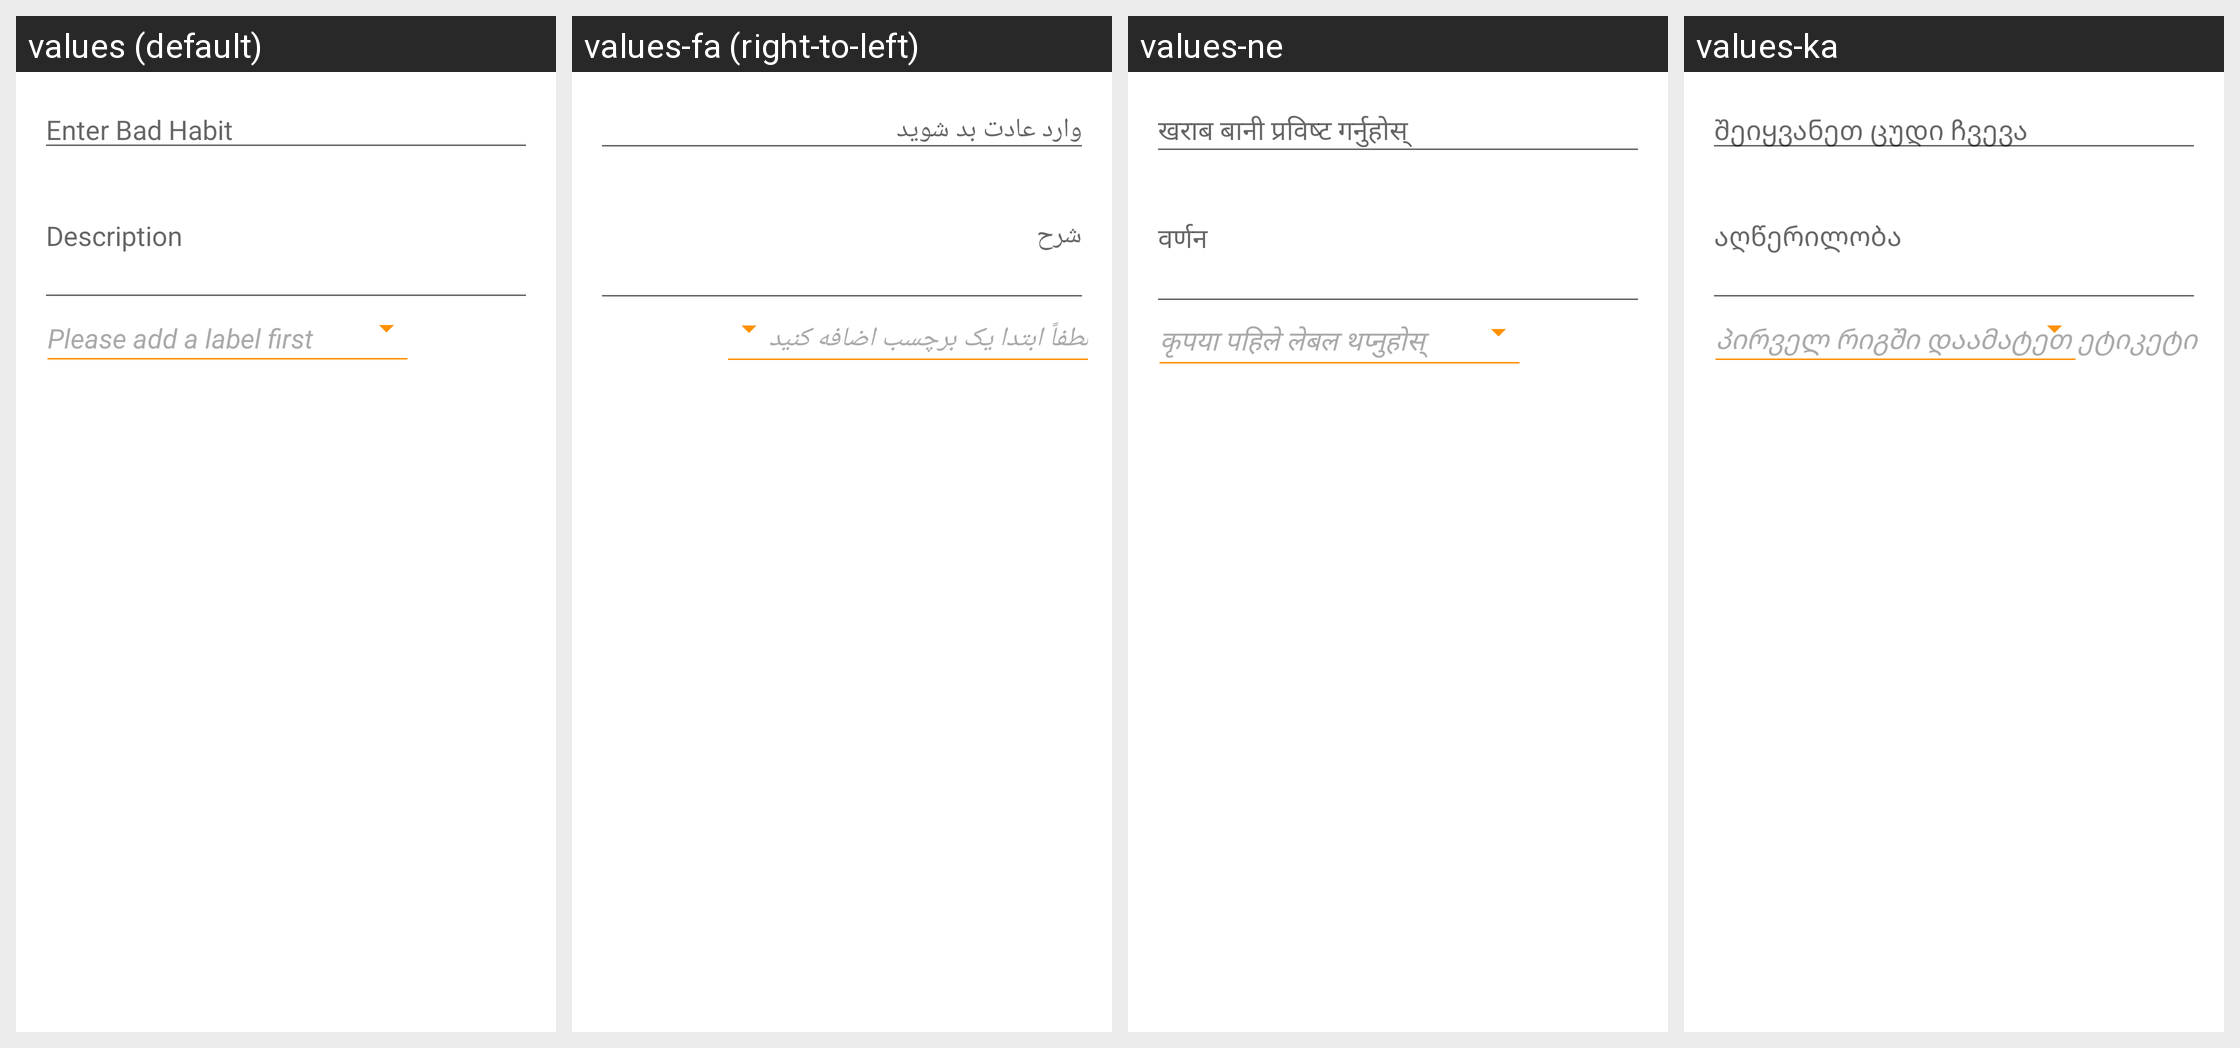

Here is an Android app screen in its default locale and in the app's own translations. Write out the translated-string differences for the strings that appear on this screen.
Android screen res/layout/layout_bottom_sheet.xml rendered under 4 locales, left to right: values (default), values-fa (right-to-left), values-ne, values-ka. Device: Nexus 5 (rendered at 1080×1920; each locale shown at half size, 540×960, under a caption strip naming it); theme AppTheme.
Other locales in the repository, not shown: values-ar, values-az, values-be, values-bg, values-bs, values-ca, values-cs, values-da, values-de, values-el, values-eo, values-es, values-et, values-fi, values-fil, values-fr, values-ga, values-he, values-hi, values-hr, values-hu, values-hy, values-ia, values-id, values-is, values-it, values-iw, values-ja, values-kk, values-ko, values-la, values-lb, values-lt, values-mk, values-ms, values-mt, values-nb-rNO, values-nl, values-no, values-pl, values-pt, values-pt-rBR, values-ro, values-ru, values-sk, values-sl, values-sr, values-sv, values-th, values-tl, values-tr, values-uk, values-ur, values-uz, values-vi, values-zh-rCN, values-zh-rTW.
Strings drawn on this screen, with the default value and each locale's value (text and hints the layout hard-codes, and strings that could not be matched under every locale, appear in the picture but are not listed):

addtask
  values: Enter Bad Habit
  values-fa: وارد عادت بد شوید
  values-ne: खराब बानी प्रविष्ट गर्नुहोस्
  values-ka: შეიყვანეთ ცუდი ჩვევა

note
  values: Description
  values-fa: شرح
  values-ne: वर्णन
  values-ka: აღწერილობა

addlabel
  values: Please add a label first
  values-fa: لطفاً ابتدا یک برچسب اضافه کنید
  values-ne: कृपया पहिले लेबल थप्नुहोस्
  values-ka: პირველ რიგში დაამატეთ ეტიკეტი
